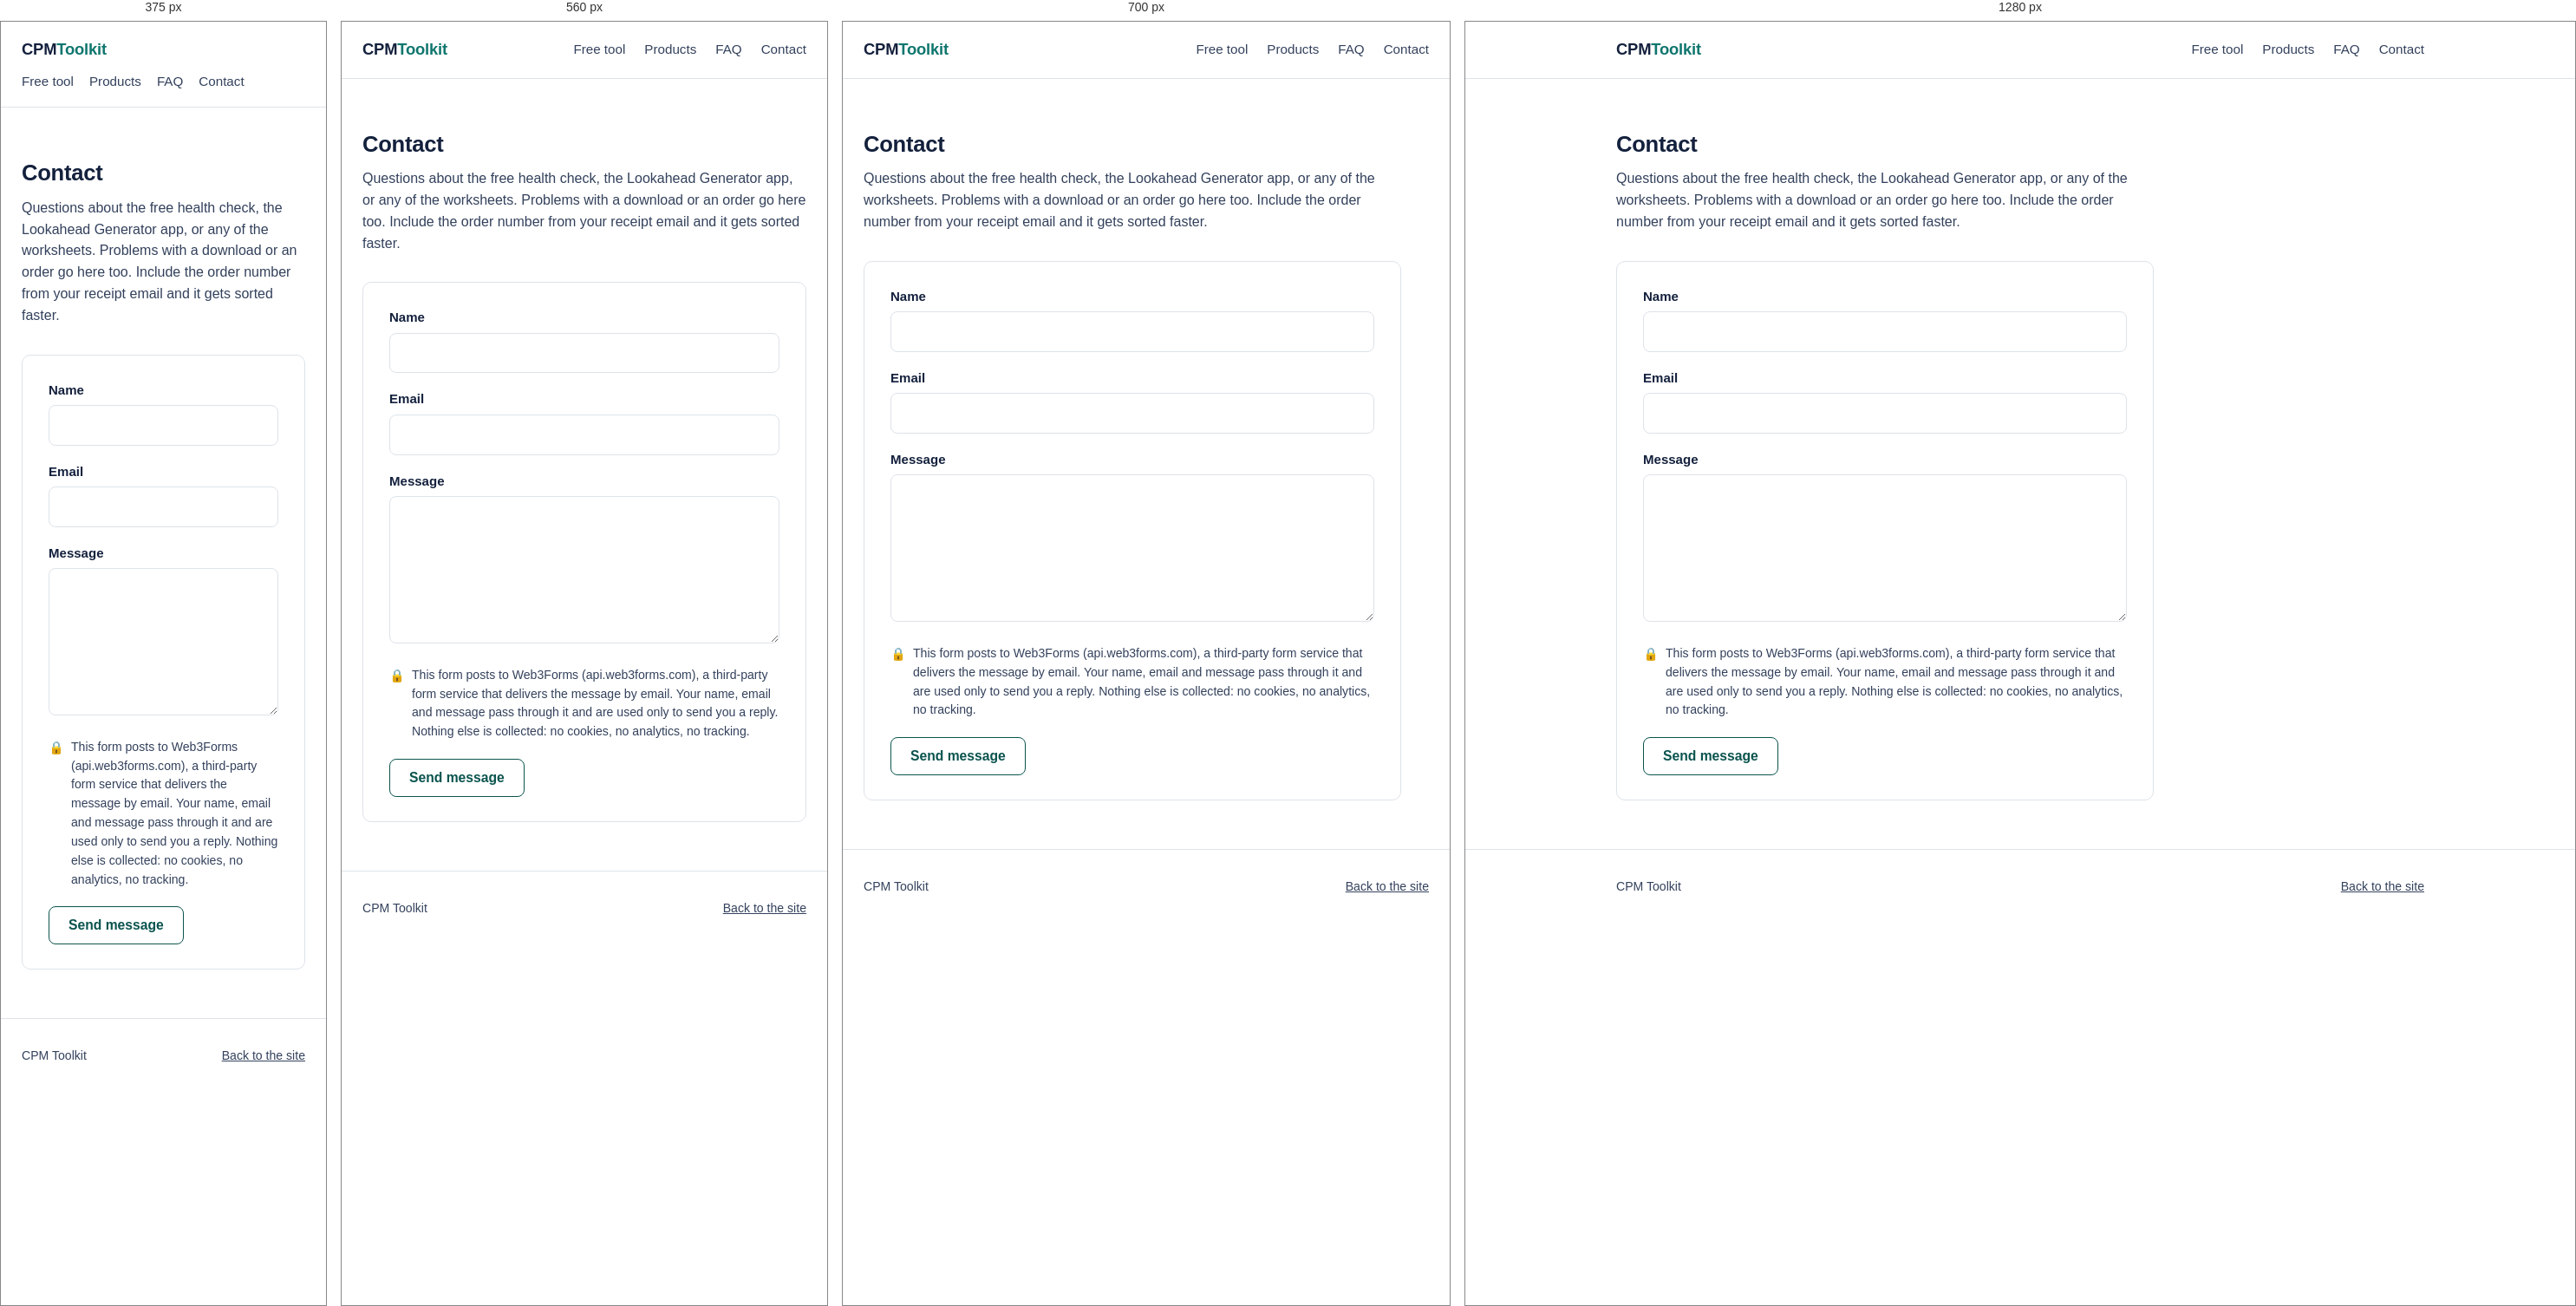
Rendered at 375 px, 560 px, 700 px and 1280 px, left to right.

<!-- file: contact.html -->
<!doctype html>
<html lang="en">
<head>
<meta charset="utf-8">
<meta name="viewport" content="width=device-width, initial-scale=1">
<title>Contact | CPM Toolkit</title>
<meta name="description" content="Send a message about the free XER health check, the Lookahead Generator app, or any of the CPM Toolkit worksheets.">
<link rel="canonical" href="https://danafitkowski.github.io/cpm-toolkit/contact.html">
<link rel="icon" type="image/svg+xml" href="favicon.svg">

<meta property="og:type" content="website">
<meta property="og:title" content="Contact | CPM Toolkit">
<meta property="og:description" content="Send a message about the free XER health check, the Lookahead Generator app, or any of the CPM Toolkit worksheets.">
<meta property="og:url" content="https://danafitkowski.github.io/cpm-toolkit/contact.html">
<meta property="og:image" content="https://danafitkowski.github.io/cpm-toolkit/assets/og-image.png">
<meta property="og:image:width" content="1200">
<meta property="og:image:height" content="630">
<meta name="twitter:card" content="summary_large_image">
<meta name="twitter:title" content="Contact | CPM Toolkit">
<meta name="twitter:description" content="Send a message about the free XER health check, the Lookahead Generator app, or any of the CPM Toolkit worksheets.">
<meta name="twitter:image" content="https://danafitkowski.github.io/cpm-toolkit/assets/og-image.png">

<link rel="stylesheet" href="assets/style.css">
<style>
  .form-card {
    border: 1px solid var(--line); border-radius: var(--radius);
    background: var(--paper); padding: 28px 30px; max-width: 620px;
  }
  .field { margin-bottom: 18px; }
  .field label { display: block; font-weight: 600; font-size: 0.94rem; margin-bottom: 6px; }
  .field input[type="text"],
  .field input[type="email"],
  .field textarea {
    width: 100%; font: inherit; color: var(--ink);
    background: var(--paper); border: 1px solid var(--line);
    border-radius: 8px; padding: 10px 12px;
  }
  .field input:focus, .field textarea:focus {
    outline: none; border-color: var(--accent); box-shadow: 0 0 0 3px rgba(15, 118, 110, 0.12);
  }
  .field textarea { min-height: 170px; resize: vertical; }
  /* One h1 per page. Matches the h2 rule in style.css so the look is unchanged. */
  #contact h1 { font-size: 1.6rem; margin: 0 0 8px; letter-spacing: -0.01em; }
  .hp-field { position: absolute; left: -9999px; width: 1px; height: 1px; overflow: hidden; }
  .form-card .privacy-note { align-items: flex-start; margin: 0 0 20px; }
  .form-actions { margin-top: 4px; }
  .form-actions .btn { border: 1px solid var(--accent-dark); }
</style>
</head>
<body>

<header class="site-nav">
  <div class="wrap">
    <a class="brand" href="index.html">CPM<span>Toolkit</span></a>
    <nav>
      <a href="index.html#tool">Free tool</a>
      <a href="index.html#products">Products</a>
      <a href="index.html#faq">FAQ</a>
      <a href="contact.html">Contact</a>
    </nav>
  </div>
</header>

<main>
<section id="contact">
  <div class="wrap">
    <h1>Contact</h1>
    <p class="section-sub">Questions about the free health check, the Lookahead Generator app, or any of the worksheets. Problems with a download or an order go here too. Include the order number from your receipt email and it gets sorted faster.</p>

    <div class="form-card">
      <form action="https://api.web3forms.com/submit" method="POST">
        <input type="hidden" name="access_key" value="3b9646f1-4255-4fc0-8043-09f178d998bd">
        <input type="hidden" name="subject" value="New message from CPM Toolkit">
        <input type="hidden" name="from_name" value="CPM Toolkit website">
        <input type="hidden" name="redirect" value="https://danafitkowski.github.io/cpm-toolkit/thank-you.html">

        <div class="field">
          <label for="name">Name</label>
          <input type="text" id="name" name="name" autocomplete="name" required>
        </div>

        <div class="field">
          <label for="email">Email</label>
          <input type="email" id="email" name="email" autocomplete="email" required>
        </div>

        <div class="field">
          <label for="message">Message</label>
          <textarea id="message" name="message" required></textarea>
        </div>

        <div class="hp-field" aria-hidden="true">
          <label for="botcheck">Leave this field empty</label>
          <input type="text" id="botcheck" name="botcheck" tabindex="-1" autocomplete="off">
        </div>

        <div class="privacy-note">This form posts to Web3Forms (api.web3forms.com), a third-party form service that delivers the message by email. Your name, email and message pass through it and are used only to send you a reply. Nothing else is collected: no cookies, no analytics, no tracking.</div>

        <div class="form-actions">
          <button type="submit" class="btn btn-outline">Send message</button>
        </div>
      </form>
    </div>
  </div>
</section>
</main>

<footer>
  <div class="wrap">
    <div class="foot-row">
      <div>CPM Toolkit</div>
      <div><a href="index.html">Back to the site</a></div>
    </div>
  </div>
</footer>

</body>
</html>


/* @media block from style.css */
@media (max-width: 480px) {
  .site-nav .wrap { justify-content: flex-start; }
  .site-nav nav { width: 100%; gap: 6px 18px; }
}

/* @media block from style.css */
@media (max-width: 640px) { .checks { grid-template-columns: 1fr; } }

/* @media block from style.css */
@media (max-width: 760px) { .product-hero { grid-template-columns: 1fr; gap: 24px; } }

/* @media block from style.css */
@media (max-width: 760px) {
  .hero-side { border-left: none; border-top: 1px solid var(--line); padding-left: 0; padding-top: 22px; }
}